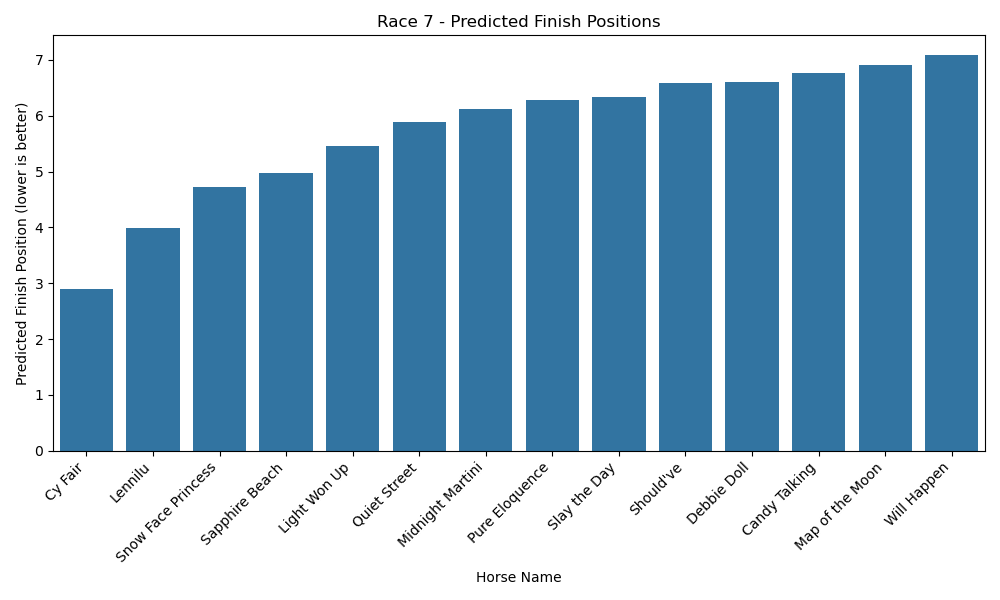

Source data for this figure (header and first rows):
original_horse_name, predicted_finish, odds, jockey, trainer
Cy Fair, 2.904, 1.8, I Ortiz, Jr., G Weaver
Lennilu, 3.991, 4.5, L Saez, Other
Snow Face Princess, 4.732, 6.0, F Prat, S M Asmussen
Sapphire Beach, 4.966, 10.0, J L Ortiz, G R Arnold II
Light Won Up, 5.459, 8.0, A Fresu, D F O'Neill
Quiet Street, 5.886, 10.0, J Alvarado, W I Mott
Midnight Martini, 6.119, 20.0, J Castellano, M E Casse
Pure Eloquence, 6.276, 20.0, T Gaffalione, J Sisterson
Slay the Day, 6.342, 15.0, J R Velazquez, B A Lynch
Should've, 6.583, 20.0, J Rosario, W A Ward
Debbie Doll, 6.606, 30.0, J Castellano, R Medina
Candy Talking, 6.77, 20.0, J Graham, M Robertson
Map of the Moon, 6.905, 15.0, A Concepcion, K Danner
Will Happen, 7.087, 30.0, J R Velazquez, Other
